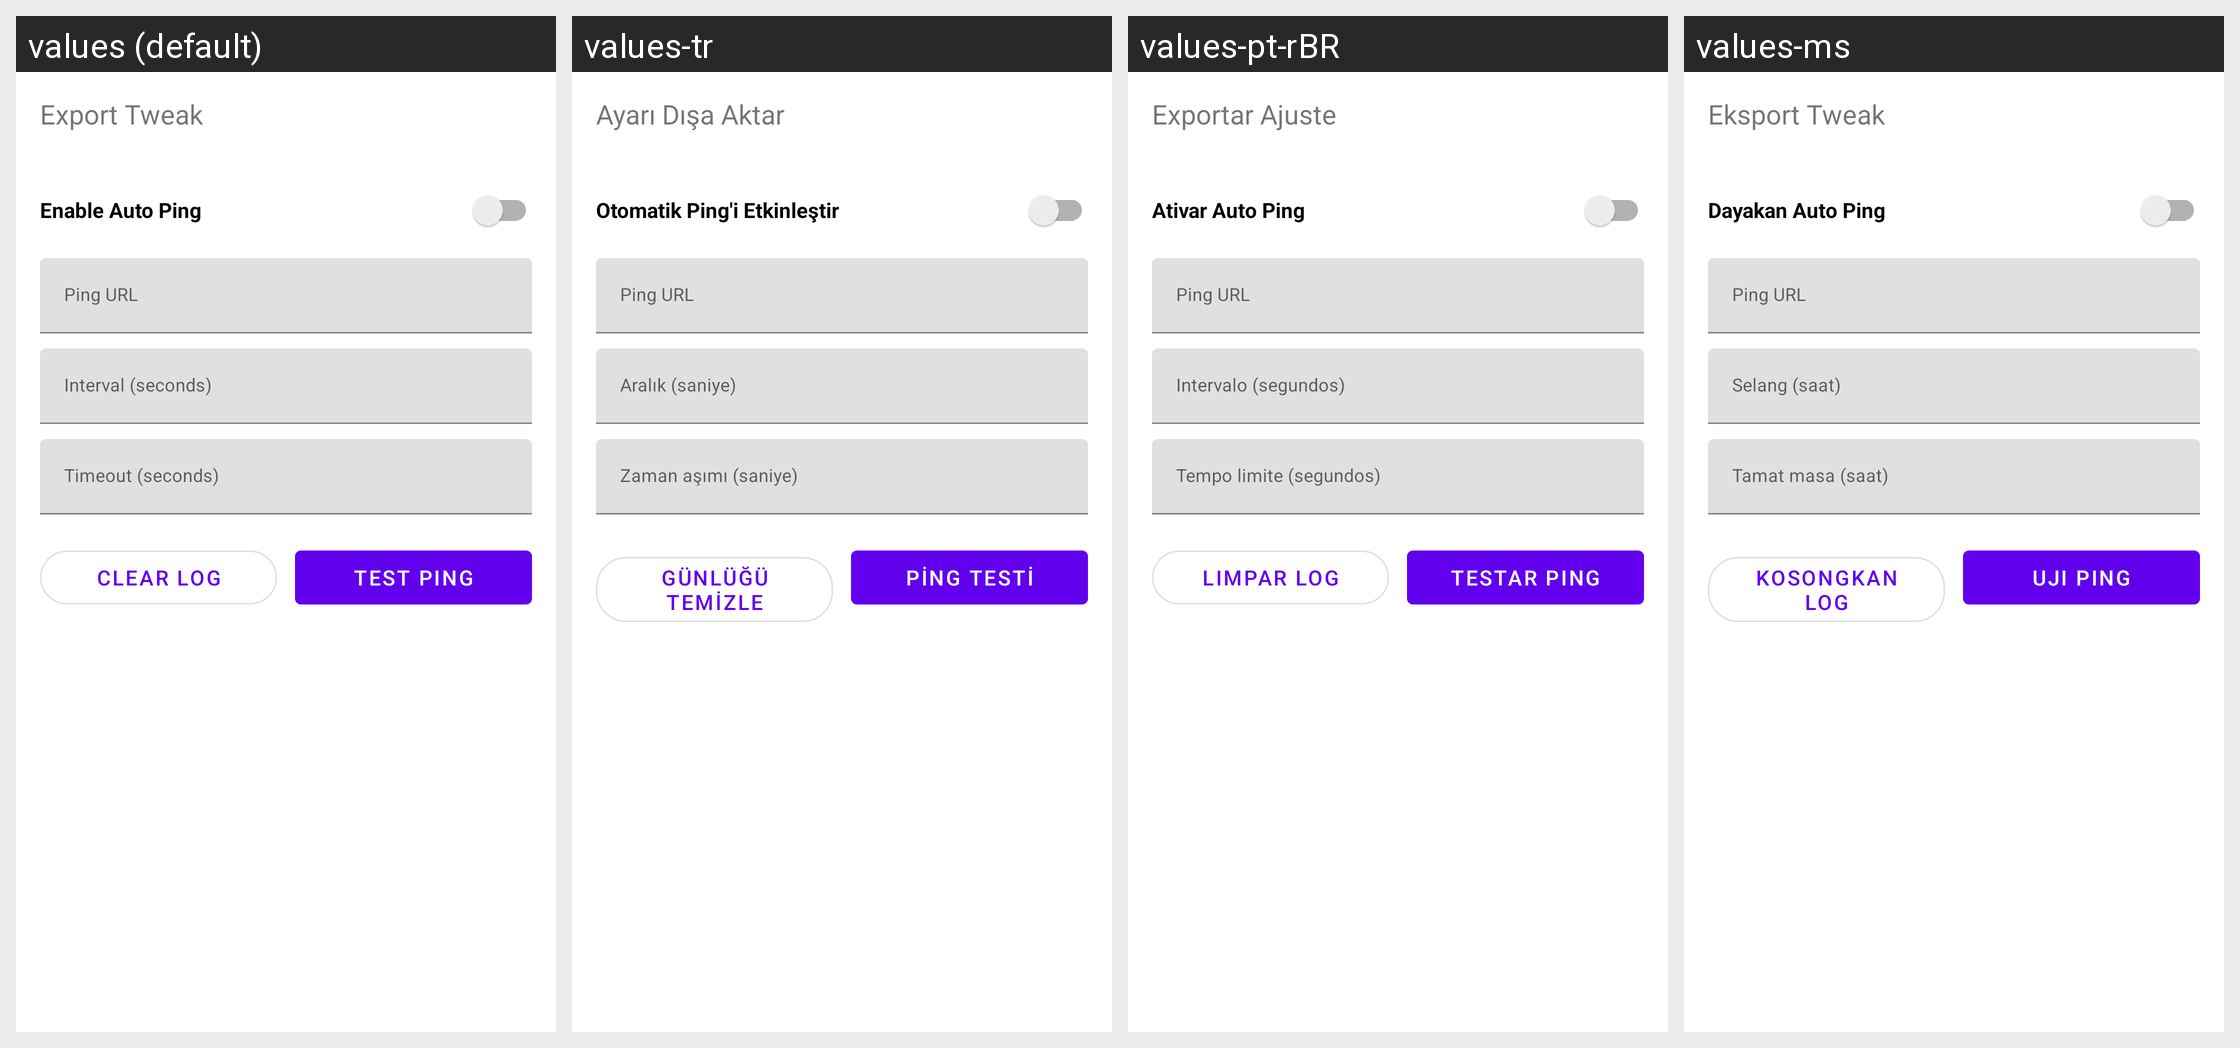

Translations of the strings shown on this Android screen, per locale in the grid:
Android screen res/layout/dialog_ping_server.xml rendered under 4 locales, left to right: values (default), values-tr, values-pt-rBR, values-ms. Device: Nexus 5 (rendered at 1080×1920; each locale shown at half size, 540×960, under a caption strip naming it); theme Theme.MaterialComponents.DayNight.NoActionBar.
Other locales in the repository, not shown: values-am, values-ar, values-de, values-es, values-fa, values-fr, values-in, values-ru, values-tg, values-uz, values-vi.
Strings drawn on this screen, with the default value and each locale's value (text and hints the layout hard-codes, and strings that could not be matched under every locale, appear in the picture but are not listed):

export_tweak
  values: Export Tweak
  values-tr: Ayarı Dışa Aktar
  values-pt-rBR: Exportar Ajuste
  values-ms: Eksport Tweak

auto_ping_enable
  values: Enable Auto Ping
  values-tr: Otomatik Ping'i Etkinleştir
  values-pt-rBR: Ativar Auto Ping
  values-ms: Dayakan Auto Ping

ping_url
  values: Ping URL
  values-tr: Ping URL
  values-pt-rBR: Ping URL
  values-ms: Ping URL

ui_interval_seconds
  values: Interval (seconds)
  values-tr: Aralık (saniye)
  values-pt-rBR: Intervalo (segundos)
  values-ms: Selang (saat)

ping_timeout_seconds
  values: Timeout (seconds)
  values-tr: Zaman aşımı (saniye)
  values-pt-rBR: Tempo limite (segundos)
  values-ms: Tamat masa (saat)

ui_clear_log
  values: Clear Log
  values-tr: Günlüğü Temizle
  values-pt-rBR: Limpar Log
  values-ms: Kosongkan Log

ui_test_ping
  values: Test Ping
  values-tr: Ping Testi
  values-pt-rBR: Testar Ping
  values-ms: Uji Ping
